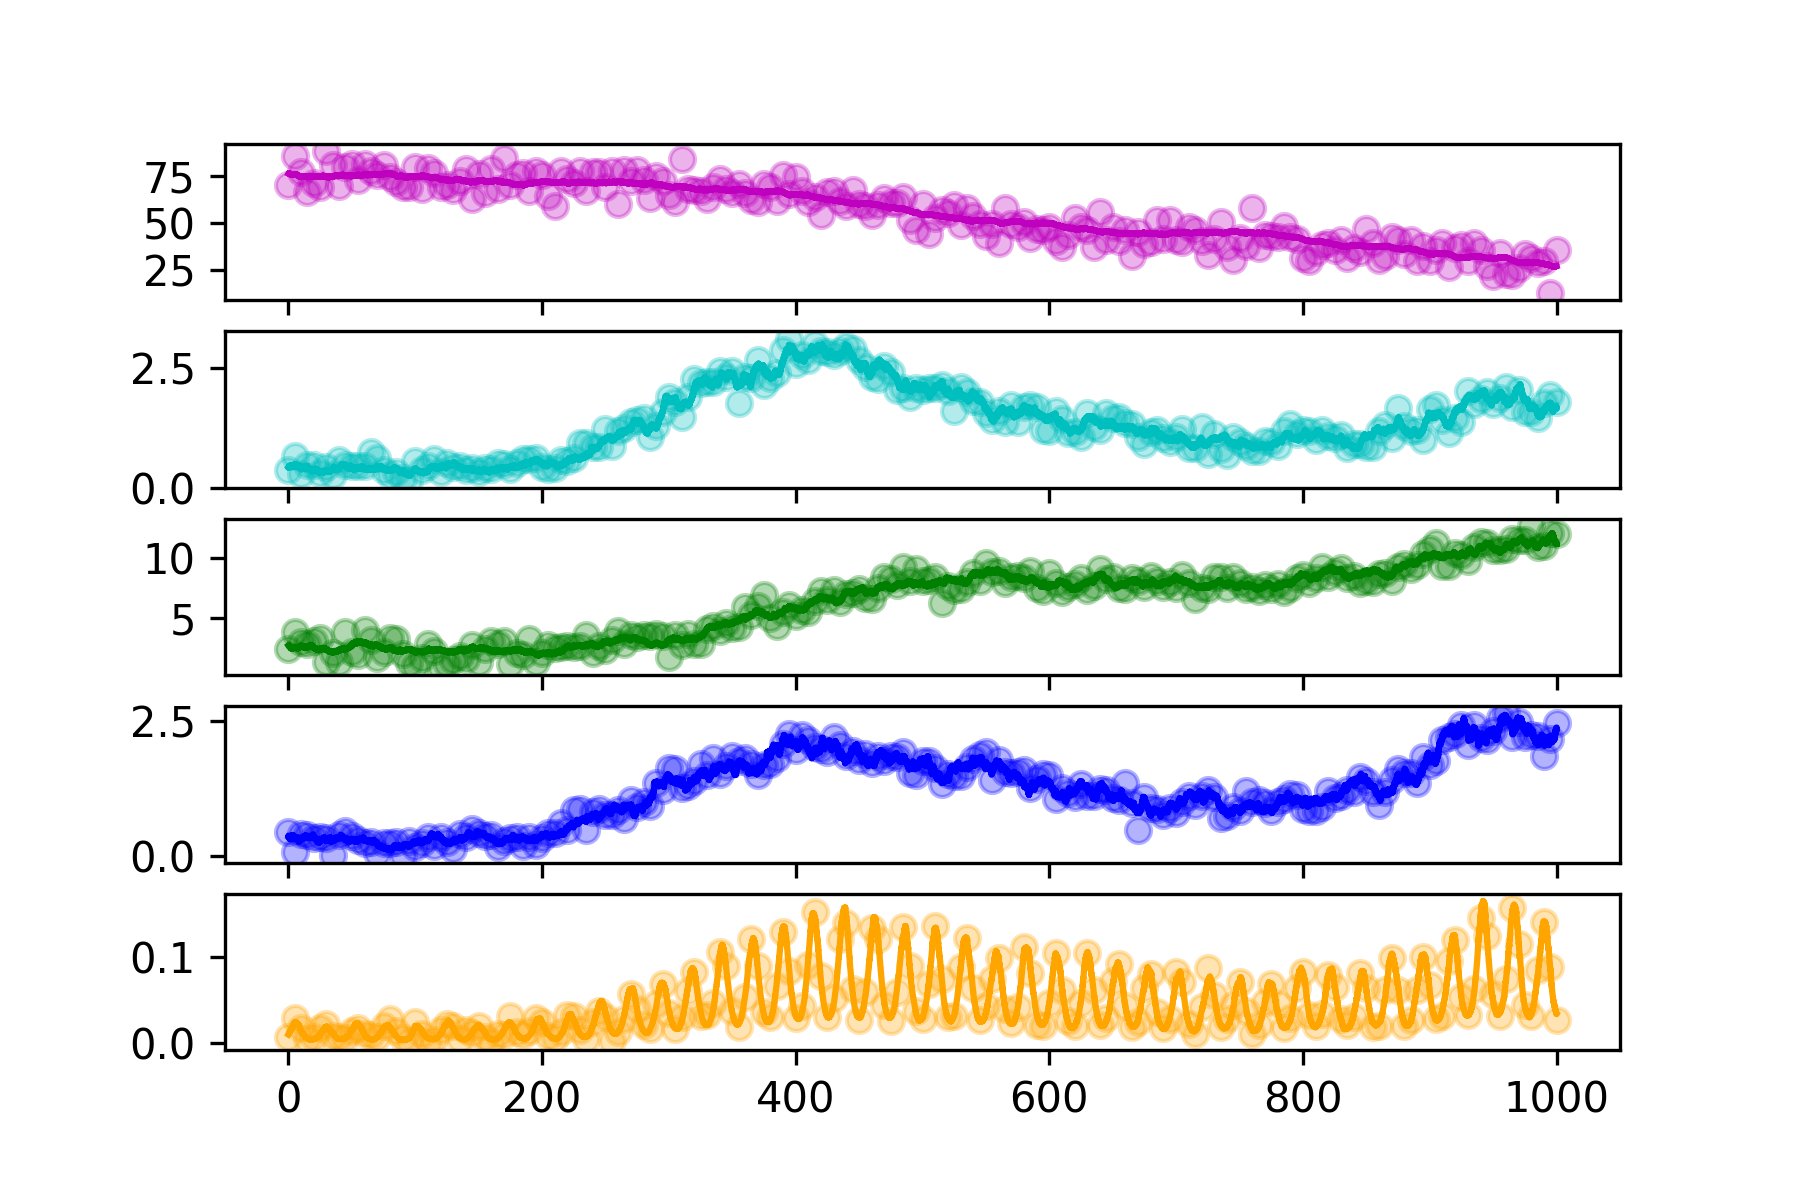

Values plotted in this chart, from the file beside it:
hour, SOC, DOC, MBC, EEC, CO2
0.0, 70.28, 0.363, 2.495, 0.4447, 0.007056
5.0, 85.95, 0.6553, 3.86, 0.06806, 0.02899
10.0, 77.46, 0.2879, 3.079, 0.4101, 0.01741
15.0, 66.35, 0.4816, 2.896, 0.3883, 0.004173
20.0, 71.13, 0.4748, 3.16, 0.33, 0.006591
25.0, 69.28, 0.2964, 3.391, 0.3563, 0.01772
30.0, 88.48, 0.4289, 1.348, 0.3288, 0.02233
35.0, 81.01, 0.2734, 2.161, 0.006615, 0.008557
40.0, 69.53, 0.5699, 1.346, 0.3879, 0.006782
45.0, 79.95, 0.4683, 3.904, 0.4519, 0.005806
50.0, 81.54, 0.4474, 2.186, 0.368, 0.01445
55.0, 73.13, 0.4434, 2.001, 0.2895, 0.01758
60.0, 81.54, 0.4557, 4.07, 0.2351, 0.01093
65.0, 77.9, 0.7339, 3.215, 0.2483, 0.009313
70.0, 75.93, 0.6157, 1.702, 0.05722, 0.006525
75.0, 80.99, 0.3757, 2.206, 0.2423, 0.01922
80.0, 74.76, 0.2637, 3.378, 0.2405, 0.02772
85.0, 72.13, 0.3223, 3.292, 0.2541, 0.01367
90.0, 69.36, 0.21, 2.061, 0.0182, 0.005219
95.0, 69.36, 0.1478, 1.279, 0.2711, 0.002174
100.0, 79.92, 0.5634, 1.018, 0.1661, 0.02423
105.0, 68.05, 0.3769, 1.71, 0.232, 0.01096
110.0, 79.28, 0.4464, 2.835, 0.3552, 0.0001
115.0, 76.51, 0.6009, 2.283, 0.1731, 0.00317
120.0, 69.51, 0.3299, 0.8888, 0.3571, 0.01474
125.0, 70.08, 0.5131, 1.241, 0.257, 0.02193
130.0, 67.82, 0.4229, 1.542, 0.1343, 0.02018
135.0, 72.26, 0.4548, 1.891, 0.4063, 0.004155
140.0, 78.68, 0.3685, 1.615, 0.3545, 0.01559
145.0, 62.83, 0.4061, 2.802, 0.5047, 0.01102
150.0, 76.14, 0.3201, 1.361, 0.4292, 0.01917
155.0, 66.09, 0.4178, 2.453, 0.3585, 0.006549
160.0, 78.87, 0.3817, 3.143, 0.3914, 0.001604
165.0, 68.06, 0.5059, 2.883, 0.1574, 0.01034
170.0, 84.68, 0.4843, 3.156, 0.2673, 0.009312
175.0, 70.53, 0.3874, 1.259, 0.3248, 0.03098
180.0, 75.51, 0.5235, 2.096, 0.3578, 0.01328
185.0, 76.7, 0.5867, 1.932, 0.185, 0.008795
190.0, 67.36, 0.5912, 3.294, 0.3555, 0.01428
195.0, 77.74, 0.6192, 1.346, 0.2096, 0.02855
200.0, 75.81, 0.4362, 2.113, 0.3247, 0.0243
205.0, 64.55, 0.3946, 2.758, 0.4281, 0.007691
210.0, 59.08, 0.4076, 2.533, 0.4276, 0.005487
215.0, 77.62, 0.5722, 2.658, 0.6129, 0.01249
220.0, 73.72, 0.5654, 2.675, 0.4791, 0.03285
225.0, 71.62, 0.6269, 2.643, 0.8575, 0.03132
230.0, 77.78, 0.9203, 2.716, 0.8616, 0.01487
235.0, 67.3, 0.9321, 3.581, 0.4697, 0.005138
240.0, 77.19, 0.8496, 2.145, 0.8097, 0.02448
245.0, 77.11, 0.8463, 2.741, 0.8622, 0.03684
250.0, 69.48, 1.22, 2.344, 0.7645, 0.02969
255.0, 77.84, 0.8747, 3.213, 0.7637, 0.002282
260.0, 60.2, 1.183, 3.971, 0.8538, 0.0126
265.0, 78.6, 1.234, 2.892, 0.6788, 0.02757
270.0, 72.28, 1.362, 3.59, 1.03, 0.0567
275.0, 78.41, 1.402, 3.479, 0.9115, 0.03976
280.0, 73.05, 1.46, 3.648, 0.9892, 0.02085
285.0, 63.27, 1.054, 3.56, 0.9314, 0.01596
290.0, 74.96, 1.28, 3.713, 1.353, 0.04529
295.0, 72.68, 1.577, 3.562, 1.219, 0.06887
... 141 more rows
